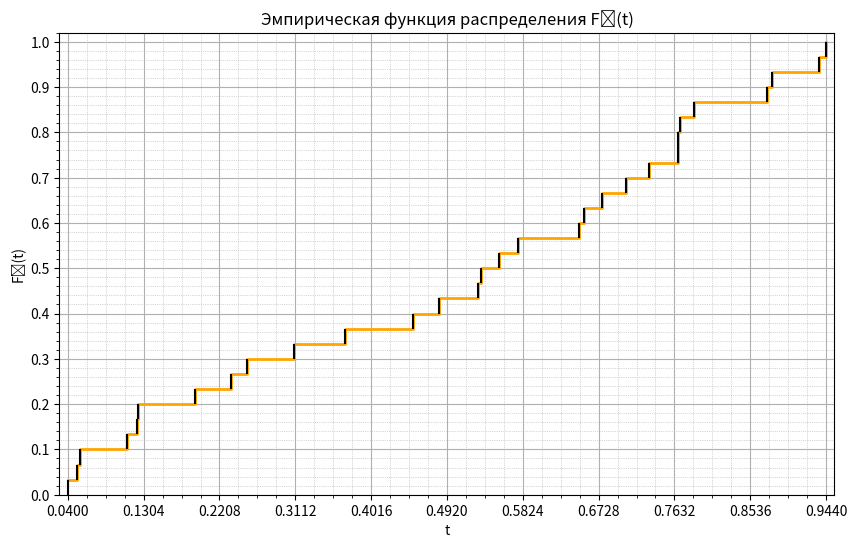

Write the Python code that produced this figure.
import numpy as np
import matplotlib.pyplot as plt

def empirical_cdf(data):
    """
    Возвращает:
      x_vals — отсортированные значения выборки,
      F_vals — значения эмпирической функции F_n(x_i) = i/n.
    """
    data_sorted = np.sort(data)
    n = len(data_sorted)
    F_vals = np.arange(1, n+1) / n
    return data_sorted, F_vals

# 1) Исходные данные
data = np.array([
    0.191, 0.055, 0.733, 0.577, 0.677, 0.944, 0.123, 0.532, 0.874, 0.935,
    0.655, 0.787, 0.77, 0.768, 0.768, 0.051, 0.234, 0.124, 0.31, 0.451,
    0.111, 0.04, 0.253, 0.554, 0.529, 0.37, 0.706, 0.879, 0.649, 0.483
])

# 2) Вычисляем ЭФР
x_vals, F_vals = empirical_cdf(data)

# 3) Вывод таблицы (i, X_(i), F_n(X_(i)))
print("i\tX_(i)\tF_n(X_(i))")
for i, (x, F) in enumerate(zip(x_vals, F_vals), start=1):
    print(f"{i:2d}\t{x:.3f}\t{F:.3f}")

# 4) Рисуем шаговую функцию F_n(t)
plt.figure(figsize=(10, 6))
plt.step(x_vals, F_vals, where='post', linewidth=2, color='orange')

# Добавляем вертикальные разрывы
for x, F in zip(x_vals, F_vals):
    plt.vlines(x, F - 1/len(data), F, colors='black')

# Украшаем сеткой "по клеточкам"
plt.xticks(np.linspace(data.min(), data.max(), 11))
plt.yticks(np.linspace(0, 1, 11))
plt.minorticks_on()
plt.grid(which='major', linestyle='-', linewidth=0.8)
plt.grid(which='minor', linestyle=':', linewidth=0.5)

plt.xlim(data.min() - 0.01, data.max() + 0.01)
plt.ylim(0, 1.02)
plt.xlabel('t')
plt.ylabel('Fₙ(t)')
plt.title('Эмпирическая функция распределения Fₙ(t)')
plt.show()